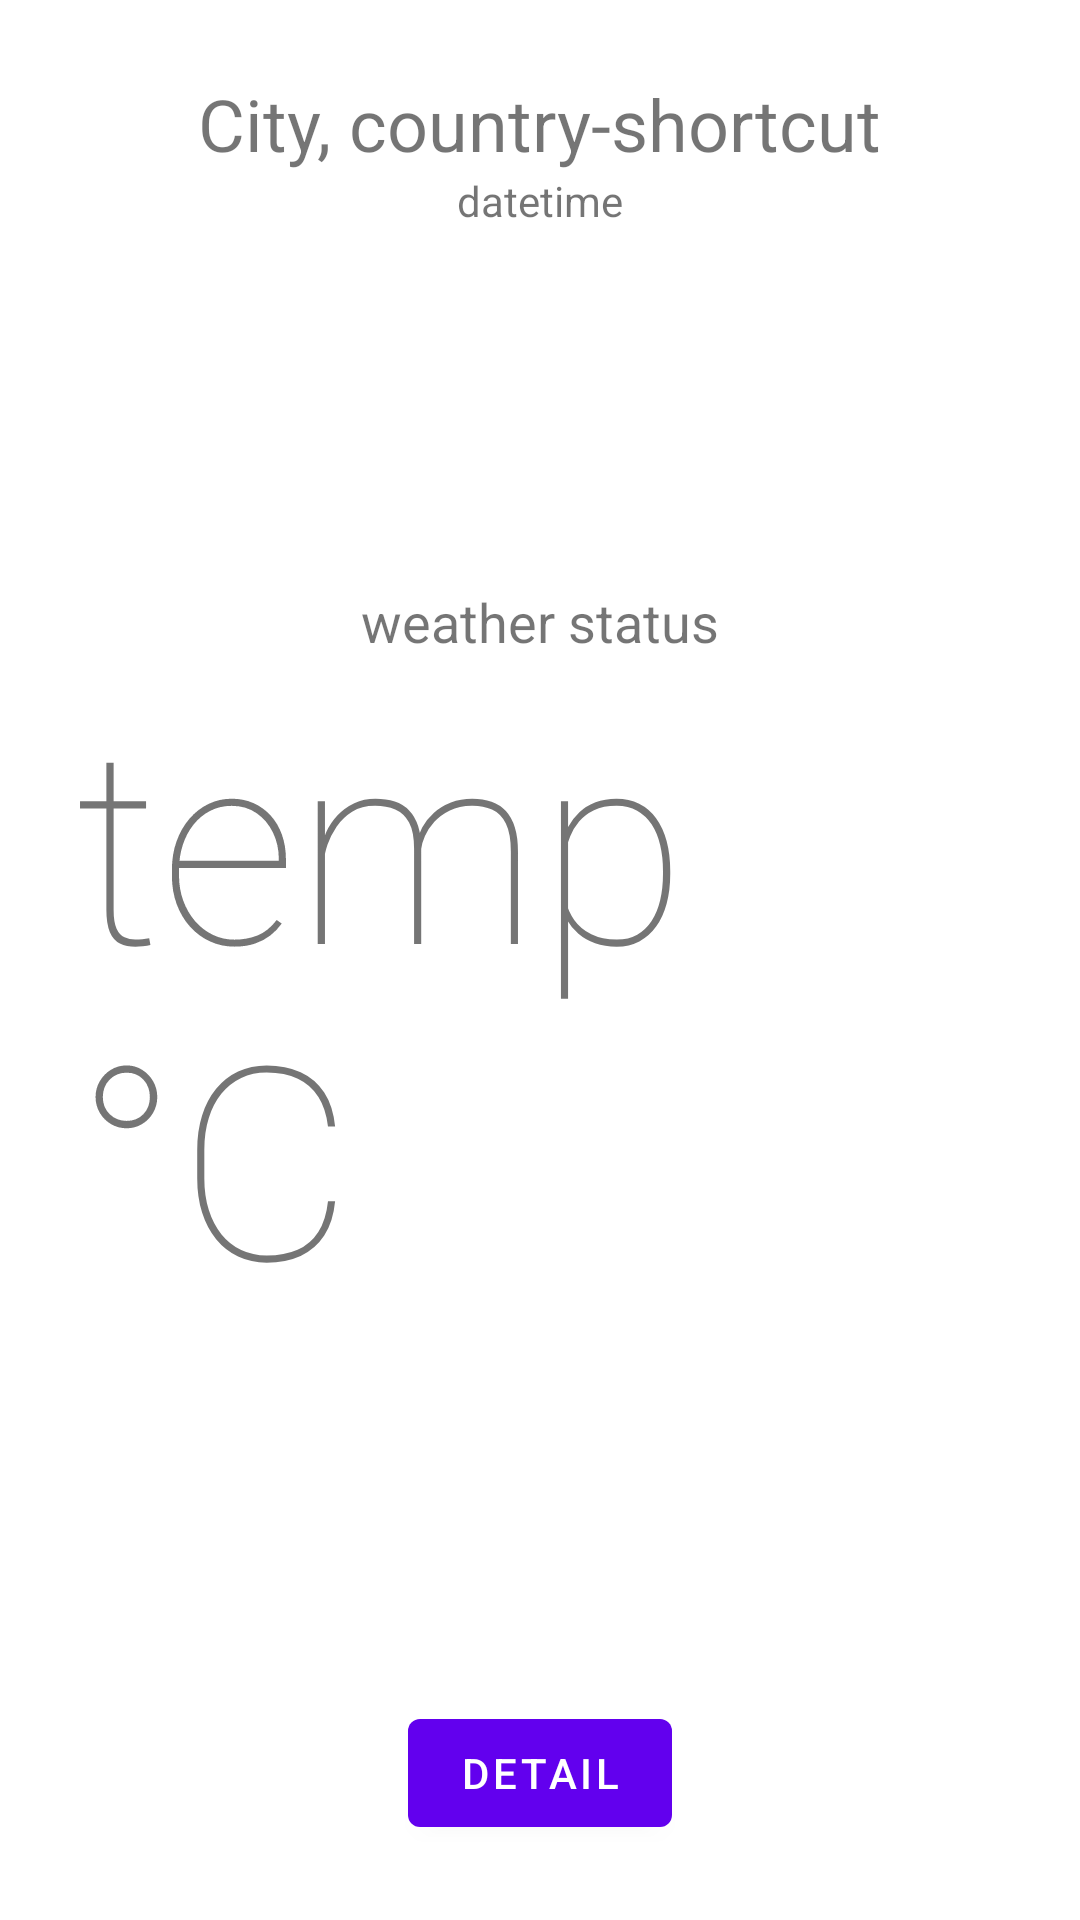

Layout XML and referenced resources for this Android screen:
<!-- AndroidManifest.xml: application theme Theme.MDDMApp -->
<!-- res/layout/fragment_first.xml -->
<?xml version="1.0" encoding="utf-8"?>
<androidx.constraintlayout.widget.ConstraintLayout
    xmlns:android="http://schemas.android.com/apk/res/android"
    xmlns:app="http://schemas.android.com/apk/res-auto"
    xmlns:tools="http://schemas.android.com/tools"
    android:layout_width="match_parent"
    android:layout_height="match_parent"
    tools:context=".FirstFragment">

    <RelativeLayout
        android:layout_width="match_parent"
        android:layout_height="match_parent"
        android:padding="25dp">

        <RelativeLayout
            android:id="@+id/mainContainer1"
            android:layout_width="match_parent"
            android:layout_height="match_parent"
            android:visibility="visible">
            <LinearLayout
                android:id="@+id/addressContainer1"
                android:layout_width="match_parent"
                android:layout_height="wrap_content"
                android:orientation="vertical"
                android:gravity="center">
                <TextView android:id="@+id/address1"
                    android:layout_width="wrap_content"
                    android:layout_height="wrap_content"
                    android:textSize="24dp"
                    android:text="City, country-shortcut"/>
                <TextView android:id="@+id/updated_at1"
                    android:layout_width="wrap_content"
                    android:layout_height="wrap_content"
                    android:textSize="14dp"
                    android:text="datetime"/>
            </LinearLayout>


            <LinearLayout
                android:id="@+id/overviewContainer1"
                android:layout_width="match_parent"
                android:layout_height="wrap_content"
                android:orientation="vertical"
                android:layout_centerInParent="true">

                <TextView
                    android:id="@+id/status1"
                    android:layout_width="wrap_content"
                    android:layout_height="wrap_content"
                    android:textSize="18dp"
                    android:layout_gravity="center"
                    android:text="weather status"/>
                <TextView android:id="@+id/temp1"
                    android:layout_width="wrap_content"
                    android:layout_height="wrap_content"
                    android:textSize="90dp"
                    android:fontFamily="sans-serif-thin"
                    android:layout_gravity="center"
                    android:text="temp °C"/>

            </LinearLayout>


            <LinearLayout
                android:id="@+id/detailsContainer1"
                android:layout_width="match_parent"
                android:layout_height="wrap_content"
                android:orientation="horizontal"
                android:layout_alignParentBottom="true">
                <Space
                    android:layout_width="wrap_content"
                    android:layout_height="wrap_content"
                    android:layout_weight="1" />
                <Button
                    android:id="@+id/button_detail"
                    android:layout_width="wrap_content"
                    android:layout_height="wrap_content"
                    android:text="Detail" />
                <Space
                    android:layout_width="wrap_content"
                    android:layout_height="wrap_content"
                    android:layout_weight="1" />
            </LinearLayout>
        </RelativeLayout>


        <ProgressBar
            android:id="@+id/loader"
            android:layout_width="wrap_content"
            android:layout_height="wrap_content"
            android:layout_centerInParent="true"
            android:visibility="gone"/>

        <TextView
            android:id="@+id/errorText1"
            android:layout_width="wrap_content"
            android:layout_height="wrap_content"
            android:layout_centerInParent="true"
            android:visibility="gone"
            android:text="Something went wrong"/>


    </RelativeLayout>
</androidx.constraintlayout.widget.ConstraintLayout>
<!-- resources referenced by this layout -->
<resources>
  <style name="Theme.MDDMApp" parent="Theme.MaterialComponents.DayNight.DarkActionBar">
          
          <item name="colorPrimary">@color/purple_500</item>
          <item name="colorPrimaryVariant">@color/purple_700</item>
          <item name="colorOnPrimary">@color/white</item>
          
          <item name="colorSecondary">@color/teal_200</item>
          <item name="colorSecondaryVariant">@color/teal_700</item>
          <item name="colorOnSecondary">@color/black</item>
          
          <item name="android:statusBarColor" tools:targetApi="l">?attr/colorPrimaryVariant</item>
          
      </style>
  <!-- not gathered from this repository: default colours our renderer supplied (Android Studio template values) -->
  <color name="purple_500">#FF6200EE</color>
  <color name="purple_700">#FF3700B3</color>
  <color name="teal_200">#FF03DAC5</color>
  <color name="teal_700">#FF018786</color>
  <color name="black">#FF000000</color>
  <color name="white">#FFFFFFFF</color>
</resources>
